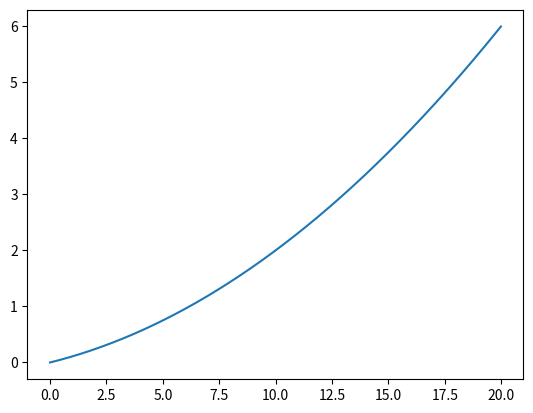

Here is the Python script that generated this plot:
import numpy as np
import matplotlib.pyplot as plt

def num_diff_1(f, x):
    h = 1e-50
    return (f(x+h) - f(x)) / h

def fun_1(x):
    return x**2

print(num_diff_1(fun_1, 1))


def num_diff(f, x):
    h = 1e-7
    return (f(x+h) - f(x)) / h

print(num_diff(fun_1, 1))

def fun_2(x):
    return 0.01*x**2 + 0.1*x

print(num_diff(fun_2, 5))
print(num_diff(fun_2, 10))

x = np.arange(0.0, 20.0, 0.01)
y = fun_2(x)
plt.plot(x, y)
plt.show()
